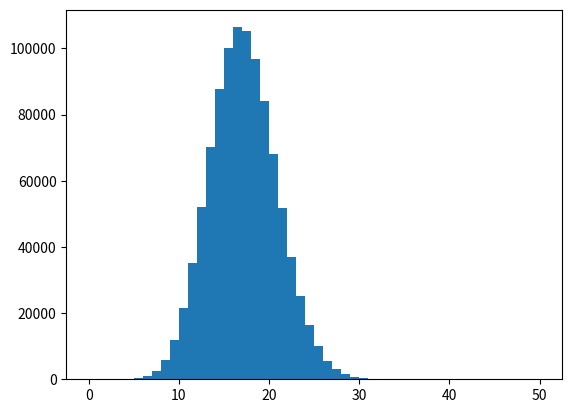

Python code for this plot:
import pandas as pd
import numpy as np
import matplotlib.pyplot as plt

n_throw = 100
p_true = 1./6.
np.random.binomial(n_throw, p_true)

n_exp = 1000000
n1 = np.random.binomial(n_throw, p_true, n_exp)

plt.hist(n1, bins=50, range=(0,50));

np.sum(n1 >= 26) / n_exp

n1_data = 26

p_true = 0.189
n_exp = 1000000
n1 = np.random.binomial(n_throw, p_true, n_exp)

print("p_true = %g で n1 >= %d となる確率は %g" % (p_true, n1_data, np.sum(n1 >= n1_data)/n_exp))

p_true = 0.342
n1 = np.random.binomial(n_throw, p_true, n_exp)
print("p_true = %g で n1 <= %d となる確率は %g" % (p_true, n1_data, np.sum(n1 <= n1_data)/n_exp))

